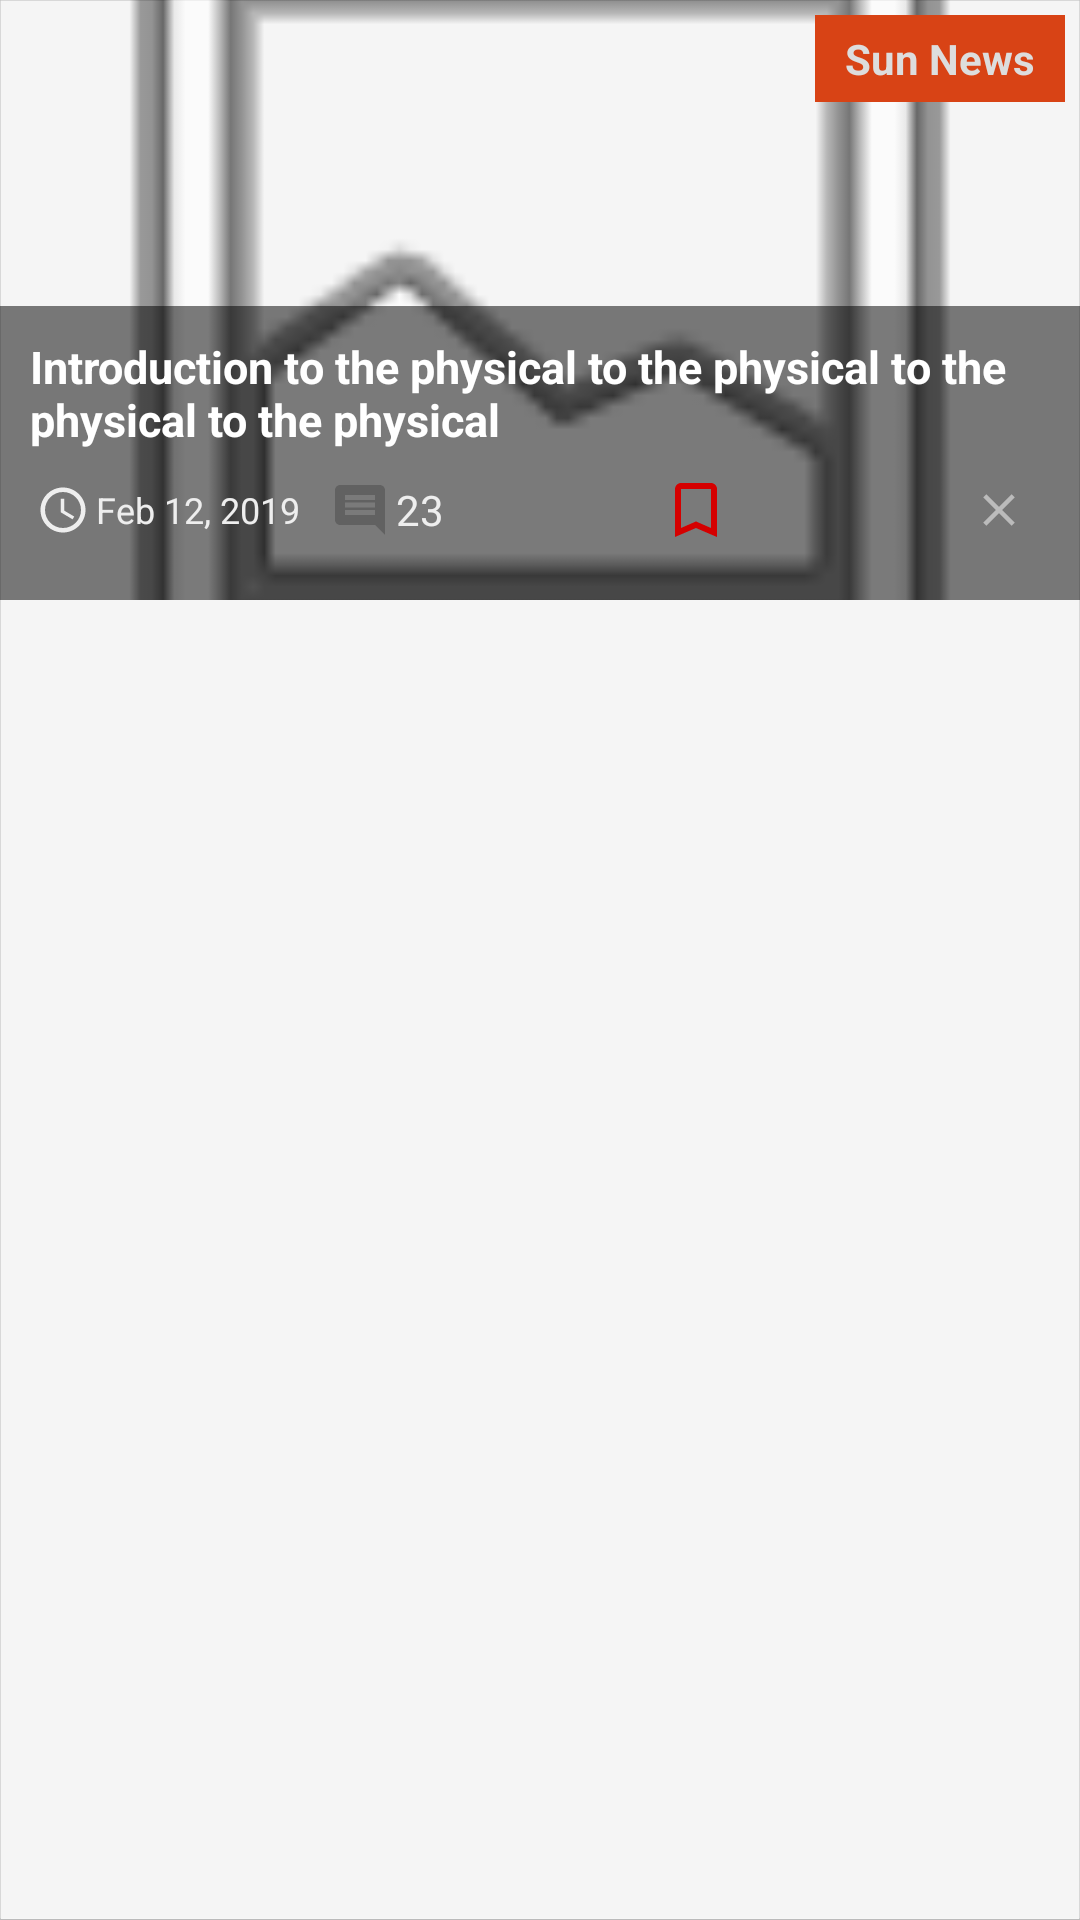

Here is an Android app screen rendered from its layout file. Give the layout XML and the strings, colors and styles it references.
<!-- AndroidManifest.xml: application theme AppTheme -->
<!-- res/layout/adapter_design_newslist3.xml -->
<?xml version="1.0" encoding="utf-8"?>
<LinearLayout xmlns:android="http://schemas.android.com/apk/res/android"
    xmlns:app="http://schemas.android.com/apk/res-auto"
    xmlns:tools="http://schemas.android.com/tools"
    android:layout_width="wrap_content"
    android:layout_height="wrap_content"
    android:background="@drawable/design_bottom_border"
    android:id="@+id/newsListWrapper">
    <RelativeLayout
        android:layout_width="match_parent"
        android:layout_height="200dp">
        <ImageView
            app:srcCompat="@drawable/ic_menu_gallery"
            android:id="@+id/headlineNewsImg"
            android:layout_alignParentTop="true"
            android:layout_width="match_parent"
            android:layout_height="match_parent"
            android:padding="0dp"
            android:scaleType="centerCrop"/>

        <TextView
            android:id="@+id/headlineNewsSource"
            android:layout_width="wrap_content"
            android:layout_height="wrap_content"
            android:textColor="#ddd"
            android:textSize="14sp"
            android:layout_alignParentTop="true"
            android:layout_alignParentRight="true"
            android:layout_alignParentEnd="true"
            android:background="#d84315"
            android:padding="5dp"
            android:paddingStart="10dp"
            android:paddingLeft="10dp"
            android:paddingEnd="10dp"
            android:paddingRight="10dp"
            android:layout_margin="5dp"
            android:textStyle="bold"
            android:text="Sun News" />

        <LinearLayout
            android:id="@+id/newsDetailsWrapper"
            android:layout_alignParentBottom="true"
            android:layout_width="match_parent"
            android:layout_height="wrap_content"
            android:background="#83000000"
            android:padding="10dp"
            android:layout_gravity="center_vertical"
            android:orientation="vertical">
            <TextView
                android:id="@+id/headlineNewsTitle"
                android:layout_width="match_parent"
                android:layout_height="wrap_content"
                android:layout_gravity="center_vertical"
                android:textStyle="bold"
                android:textColor="#fff"
                android:textSize="15sp"
                android:text="Introduction to the physical to the physical to the physical to the physical " />
            <TextView
                android:id="@+id/headlineNewsCat"
                android:layout_width="wrap_content"
                android:layout_height="wrap_content"
                android:textColor="@color/colorPrimaryDark"
                android:textSize="14sp"
                android:textStyle="bold"
                android:maxLines="1"
                android:text="In Politics"
                android:visibility="gone"/>
            <ImageView
                app:srcCompat="@drawable/ic_menu_gallery"
                android:id="@+id/newsSourceIcon"
                android:layout_width="15dp"
                android:layout_height="15dp"
                android:scaleType="centerCrop"
                android:visibility="gone"/>
            <LinearLayout
                android:layout_width="match_parent"
                android:orientation="horizontal"
                android:gravity="center_vertical"
                android:layout_height="wrap_content">
                <ImageView
                    app:srcCompat="@drawable/ic_access_time_white_24dp"
                    android:layout_width="wrap_content"
                    android:layout_height="wrap_content"
                    android:padding="2dp" />
                <TextView
                    android:id="@+id/headlineNewsDate"
                    android:layout_width="wrap_content"
                    android:layout_height="wrap_content"
                    android:layout_gravity="center_vertical"
                    android:textSize="12sp"
                    android:textColor="#eee"
                    android:paddingRight="8dp"
                    android:paddingEnd="8dp"
                    android:text="Feb 12, 2019" />
                <ImageView
                    app:srcCompat="@drawable/ic_comment_black_24dp"
                    android:layout_width="wrap_content"
                    android:layout_height="wrap_content"
                    android:padding="2dp" />
                <TextView
                    android:id="@+id/headlineNewsNoOfViews"
                    android:layout_width="wrap_content"
                    android:layout_height="wrap_content"
                    android:layout_gravity="center_vertical"
                    android:textSize="14sp"
                    android:textColor="#eee"
                    android:text="23" />
                <ImageView
                    android:id="@+id/headlineNewsBookmarkStatus"
                    app:srcCompat="@drawable/ic_bookmark_border_black_24dp"
                    android:layout_width="0dp"
                    android:layout_height="wrap_content"
                    android:layout_weight="1"
                    android:padding="8dp" />
                <ImageView
                    android:id="@+id/headlineNewsHide"
                    app:srcCompat="@drawable/ic_clear_white_24dp"
                    android:layout_width="wrap_content"
                    android:layout_height="wrap_content"
                    android:padding="8dp" />

            </LinearLayout>

        </LinearLayout>


    </RelativeLayout>

</LinearLayout>
<!-- resources referenced by this layout -->
<resources>
  <color name="colorPrimaryDark">#b71c1c</color>
  <!-- drawable design_bottom_border (drawable) -->
  <?xml version="1.0" encoding="utf-8"?>
  <layer-list xmlns:android="http://schemas.android.com/apk/res/android" >
      <item>
          <shape
              android:shape="rectangle">
              <stroke android:width="1px" android:color="#BBB" />
              <solid android:color="#00000000" />
  
          </shape>
      </item>
  
      <item android:bottom="1px" android:top="0dp" android:right="0dp" android:left="0dp">
          <shape
              android:shape="rectangle">
              <stroke android:width="1px" android:color="#00000000" />
              <solid android:color="#F5F5F5" />
          </shape>
      </item>
  
  </layer-list>
  <!-- drawable ic_access_time_white_24dp (drawable) -->
  <vector android:height="18dp" android:tint="#eeeeee"
      android:viewportHeight="24.0" android:viewportWidth="24.0"
      android:width="18dp" xmlns:android="http://schemas.android.com/apk/res/android">
      <path android:fillColor="#FF000000" android:pathData="M11.99,2C6.47,2 2,6.48 2,12s4.47,10 9.99,10C17.52,22 22,17.52 22,12S17.52,2 11.99,2zM12,20c-4.42,0 -8,-3.58 -8,-8s3.58,-8 8,-8 8,3.58 8,8 -3.58,8 -8,8zM12.5,7H11v6l5.25,3.15 0.75,-1.23 -4.5,-2.67z"/>
  </vector>
  <!-- drawable ic_bookmark_border_black_24dp (drawable) -->
  <vector xmlns:android="http://schemas.android.com/apk/res/android"
          android:width="24dp"
          android:height="24dp"
          android:viewportWidth="24.0"
          android:viewportHeight="24.0">
      <path
          android:fillColor="#d50000"
          android:pathData="M17,3L7,3c-1.1,0 -1.99,0.9 -1.99,2L5,21l7,-3 7,3L19,5c0,-1.1 -0.9,-2 -2,-2zM17,18l-5,-2.18L7,18L7,5h10v13z"/>
  </vector>
  <!-- drawable ic_clear_white_24dp (drawable) -->
  <vector android:height="18dp" android:tint="#bbbbbb"
      android:viewportHeight="24.0" android:viewportWidth="24.0"
      android:width="18dp" xmlns:android="http://schemas.android.com/apk/res/android">
      <path android:fillColor="#FF000000" android:pathData="M19,6.41L17.59,5 12,10.59 6.41,5 5,6.41 10.59,12 5,17.59 6.41,19 12,13.41 17.59,19 19,17.59 13.41,12z"/>
  </vector>
  <!-- drawable ic_comment_black_24dp (drawable) -->
  <vector android:height="20dp" android:tint="#616161"
      android:viewportHeight="24.0" android:viewportWidth="24.0"
      android:width="20dp" xmlns:android="http://schemas.android.com/apk/res/android">
      <path android:fillColor="#FF000000" android:pathData="M21.99,4c0,-1.1 -0.89,-2 -1.99,-2L4,2c-1.1,0 -2,0.9 -2,2v12c0,1.1 0.9,2 2,2h14l4,4 -0.01,-18zM18,14L6,14v-2h12v2zM18,11L6,11L6,9h12v2zM18,8L6,8L6,6h12v2z"/>
  </vector>
  <style name="AppTheme" parent="Theme.AppCompat.Light.DarkActionBar">
          
          <item name="colorPrimary">@color/colorPrimary</item>
          <item name="colorPrimaryDark">@color/colorPrimaryDark</item>
          <item name="colorAccent">@color/colorAccent</item>
          <item name="android:windowAnimationStyle">@style/CustomActivityAnimation</item>
      </style>
  <color name="colorPrimary">#d50000</color>
  <color name="colorAccent">#D81B60</color>
  <style name="CustomActivityAnimation" parent="@android:style/Animation.Activity">
          <item name="android:activityOpenEnterAnimation">@anim/slide_in_right</item>
          <item name="android:activityOpenExitAnimation">@anim/slide_out_left</item>
          <item name="android:activityCloseEnterAnimation">@anim/slide_in_left</item>
          <item name="android:activityCloseExitAnimation">@anim/slide_out_right</item>
      </style>
</resources>
